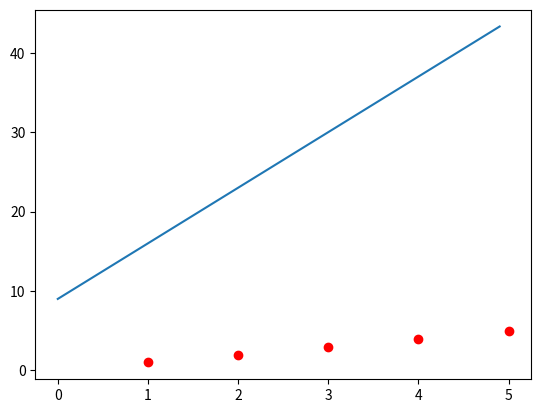

This figure's Python source: (Note: this script raises an exception after producing the figure.)
import numpy as np
import matplotlib.pyplot as plt
from random import randint
from decimal import *
from math import *

def multi(A,B):
	res = [0] * len(B[0])
	for i in range(0,1):
		for j in range(0,len(B[0])):
			for k in range(0,len(A)):
				res[j] += A[k] * B[k][j];
	return res

def calcularError(thetas,X,Y):
	h=multi(thetas,X)
	suma=0
	for i in range(0, len(h)):
		suma+= pow(h[i]-Y[i],2) 
	return Decimal(suma)/Decimal(2*len(h))	

def derivada(thetas,X,Y,index):
	h=multi(thetas,X)
	res=0
	for i in range(0,len(h)):
		if index==0:
			res+=((h[i]-Y[i]))*1
		else:
			res+=((h[i]-Y[i]))*X[index][i]
	return Decimal(res)/Decimal(len(h))

def graficar(thetas, X, Y, num):
	tx = np.arange(Decimal(0.0),Decimal(5.0),Decimal(0.1))
	ty = tx * thetas[1] + thetas[0]
	fig = plt.figure()
	plt.plot(X[1],Y,'ro',tx,ty)
	file = 'imgLineal/img' + str(num) + '.png'
	fig.savefig(file, dpi=fig.dpi)

def llenarthetas(thetas):
	for i in range (0,len(thetas)):
		thetas[i]=randint(0,10);

def regression(X,Y,umbral):
	thetas=[0]*len(X)
	llenarthetas(thetas)
	error=calcularError(thetas,X,Y)
	num=0
	graficar(thetas,X,Y,num)
	num+=1
	while Decimal(error)>Decimal(umbral):
		temp=[0]* len(thetas)
		temp[0] = thetas[0] - Decimal(0.1) * derivada(thetas, X, Y, 0)
		for i in range(0,len(thetas)):
			temp[i]=thetas[i]-Decimal(0.1)* derivada(thetas,X,Y,i)
		thetas=temp
		error=calcularError(thetas,X,Y)
		#graficar(thetas,X,Y,num)	
		num+=1
		print ("error", error)
	graficar(thetas,X,Y,num)


getcontext().prec = 20
X=[[1,1,1,1,1],[1,2,3,4,5]]
Y=[1,2,3,4,5]
regression(X,Y,0.00001)